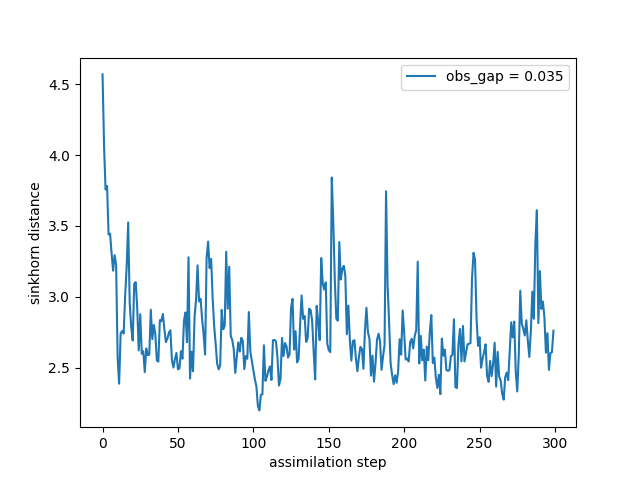

The table this chart was drawn from, first rows:
time, sinkhorn_div
0, 4.57
1, 4.065
2, 3.757
3, 3.782
4, 3.439
5, 3.445
6, 3.306
7, 3.184
8, 3.294
9, 3.227
10, 2.569
11, 2.387
12, 2.742
13, 2.759
14, 2.74
15, 3.009
16, 3.214
17, 3.525
18, 2.959
19, 2.786
20, 2.691
21, 3.091
22, 3.104
23, 2.918
24, 2.621
25, 2.877
26, 2.598
27, 2.615
28, 2.468
29, 2.635
30, 2.589
31, 2.591
32, 2.909
33, 2.701
34, 2.801
35, 2.736
36, 2.55
37, 2.542
38, 2.834
39, 2.828
40, 2.878
41, 2.772
42, 2.68
43, 2.705
44, 2.747
45, 2.763
46, 2.554
47, 2.5
48, 2.56
49, 2.603
50, 2.488
51, 2.495
52, 2.616
53, 2.563
54, 2.831
55, 2.889
56, 2.68
57, 3.279
58, 2.423
59, 2.613
... 240 more rows
